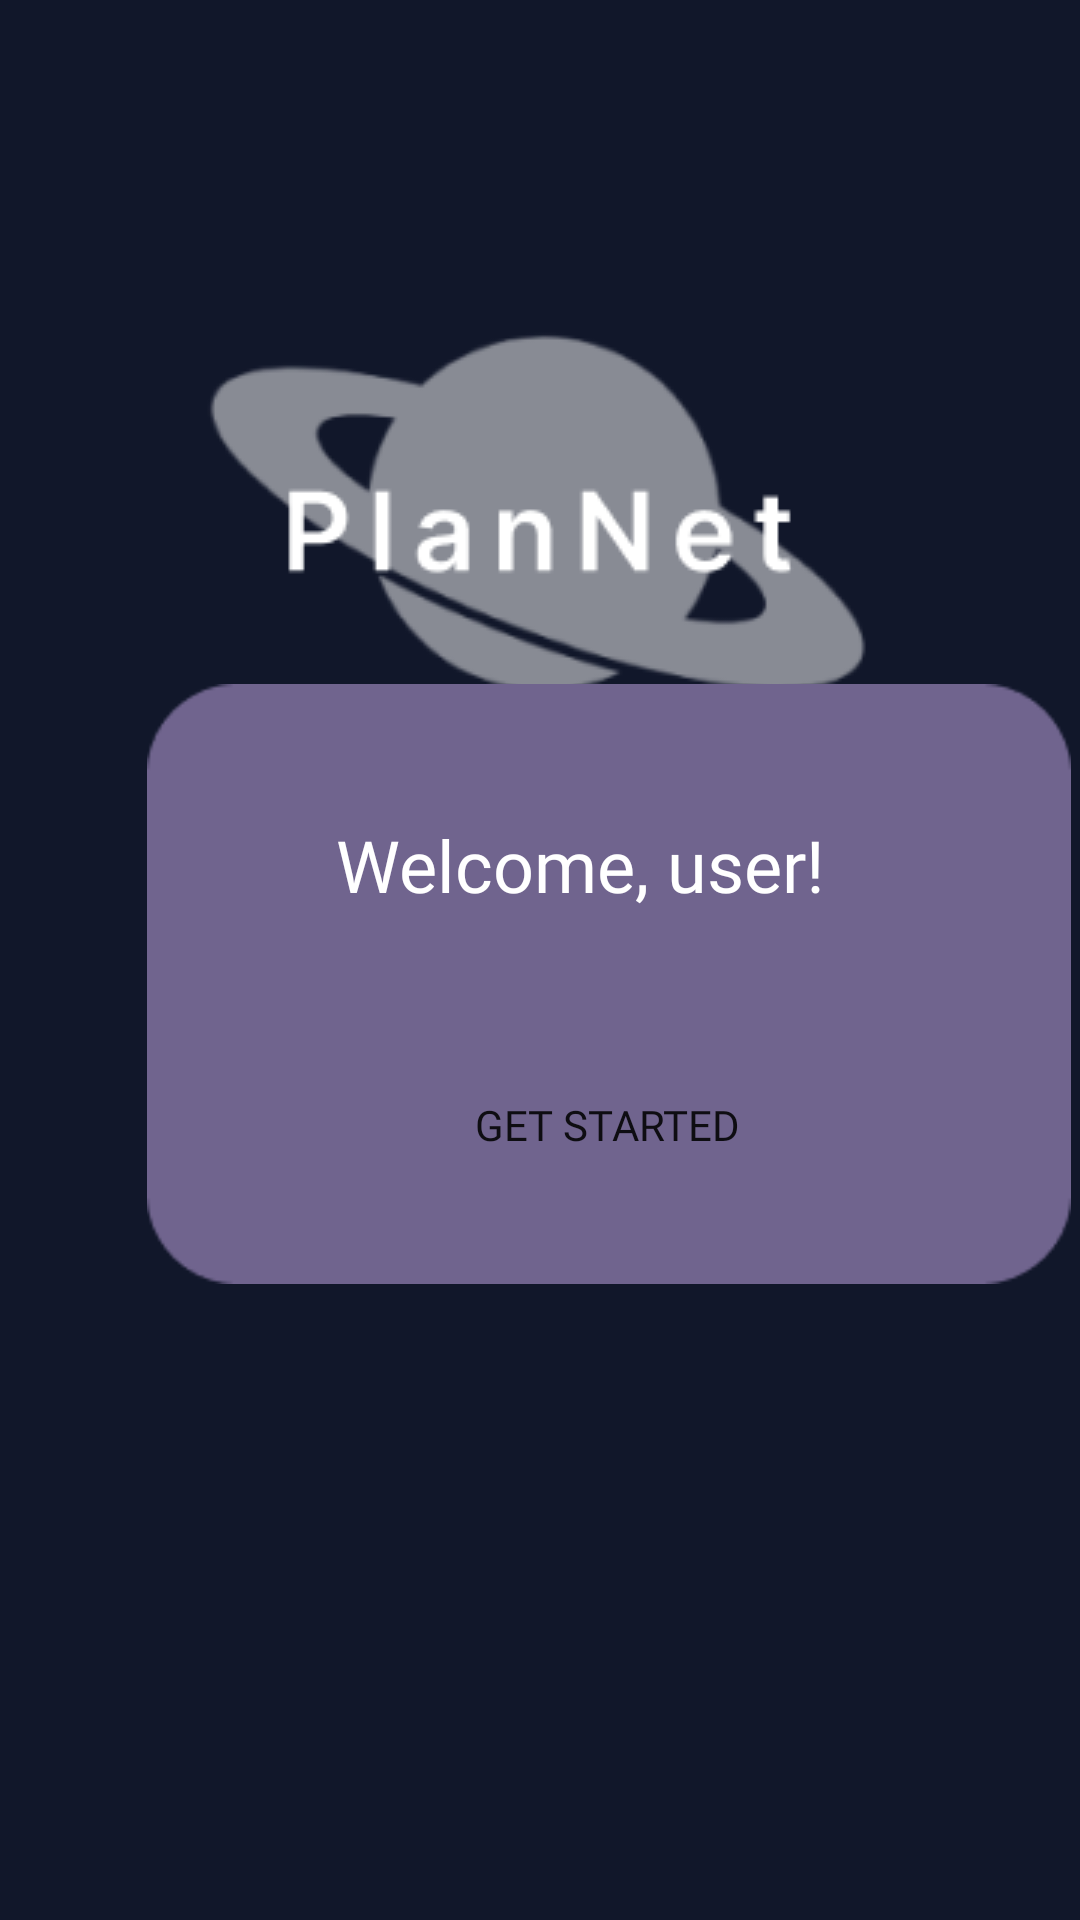

The Android layout XML behind this screen, and the referenced resources:
<!-- AndroidManifest.xml: application theme Theme.PlanNet -->
<!-- res/layout/first_time_login.xml -->
<?xml version="1.0" encoding="utf-8"?>
<androidx.constraintlayout.widget.ConstraintLayout xmlns:android="http://schemas.android.com/apk/res/android"
    xmlns:app="http://schemas.android.com/apk/res-auto"
    xmlns:tools="http://schemas.android.com/tools"
    android:layout_width="match_parent"
    android:layout_height="match_parent"
    android:background="@color/backgroundColor">

    <ImageView
        android:id="@+id/imageView"
        android:layout_width="wrap_content"
        android:layout_height="wrap_content"
        android:layout_marginTop="48dp"
        app:layout_constraintEnd_toEndOf="parent"
        app:layout_constraintHorizontal_bias="0.619"
        app:layout_constraintStart_toStartOf="parent"
        app:layout_constraintTop_toTopOf="parent"
        app:srcCompat="@drawable/logo_plannet2" />

    <ImageView
        android:id="@+id/imageView2"
        android:layout_width="318dp"
        android:layout_height="200dp"
        android:layout_marginStart="44dp"
        android:layout_marginBottom="212dp"
        app:layout_constraintBottom_toBottomOf="parent"
        app:layout_constraintStart_toStartOf="parent"
        app:srcCompat="@drawable/rectangle" />

    <TextView
        android:id="@+id/textView"
        android:layout_width="wrap_content"
        android:layout_height="wrap_content"
        android:layout_marginStart="68dp"
        android:layout_marginTop="44dp"
        android:fontFamily="@font/poppins"
        android:text="Welcome, user!"
        android:textColor="@color/white"
        android:textSize="24sp"
        app:layout_constraintStart_toStartOf="@+id/imageView2"
        app:layout_constraintTop_toTopOf="@+id/imageView2" />

    <Button
        android:id="@+id/button_welcome"
        android:layout_width="165dp"
        android:layout_height="53dp"
        android:layout_marginStart="76dp"
        android:layout_marginTop="44dp"
        android:background="@color/backgroundButton"
        android:fontFamily="@font/poppins"
        android:text="Get Started"
        app:layout_constraintStart_toStartOf="@+id/imageView2"
        app:layout_constraintTop_toBottomOf="@+id/textView" />

</androidx.constraintlayout.widget.ConstraintLayout>
<!-- resources referenced by this layout -->
<resources>
  <color name="backgroundColor">#11172A</color>
  <color name="white">#FFFFFF</color>
  <!-- drawable logo_plannet2: png bitmap (drawable, 10608 bytes) -->
  <!-- drawable rectangle: png bitmap (drawable, 1875 bytes) -->
  <style name="Theme.PlanNet" parent="Theme.MaterialComponents.DayNight.NoActionBar">
          
          <item name="colorPrimary">@color/buttonPurple</item>
          <item name="colorPrimaryVariant">@color/purple_700</item>
          <item name="colorOnPrimary">@color/white</item>
          
          <item name="colorSecondary">@color/teal_200</item>
          <item name="colorSecondaryVariant">@color/teal_700</item>
          <item name="colorOnSecondary">@color/black</item>
          
          <item name="android:statusBarColor">@color/NavigationBar</item>
          
      </style>
  <color name="buttonPurple">#493971</color>
  <color name="purple_700">#FF3700B3</color>
  <color name="teal_200">#FF03DAC5</color>
  <color name="teal_700">#FF018786</color>
  <color name="black">#FF000000</color>
  <color name="NavigationBar">#645a7f</color>
</resources>
